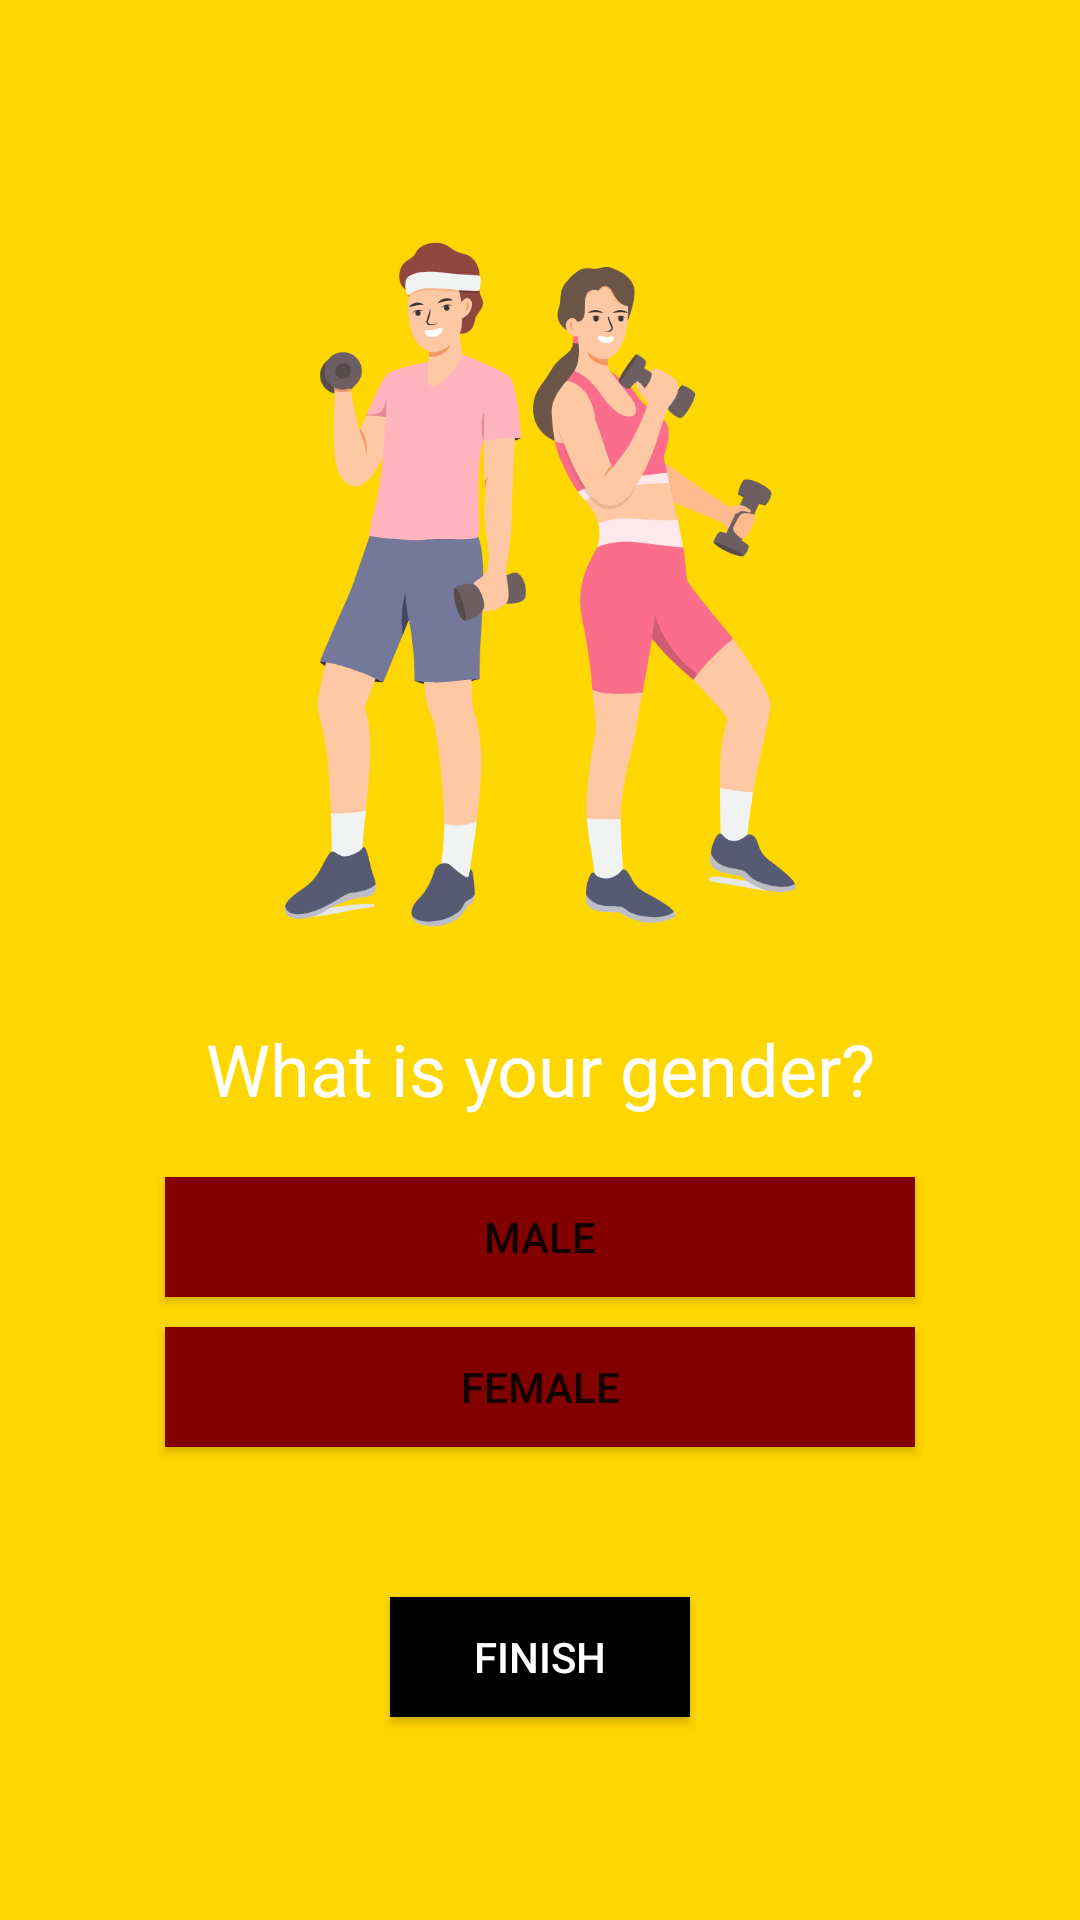

Produce the Android XML layout that renders to this screen, including the resource entries it uses.
<!-- AndroidManifest.xml: application theme Theme.Califit -->
<!-- res/layout/fragment_gender_registration.xml -->
<?xml version="1.0" encoding="utf-8"?>
<RelativeLayout xmlns:android="http://schemas.android.com/apk/res/android"
    android:layout_width="match_parent"
    android:layout_height="match_parent"
    android:background="#FFD700"
    android:padding="20dp">

    <ImageView
        android:id="@+id/imageViewGender"
        android:layout_width="250dp"
        android:layout_height="250dp"
        android:src="@drawable/gender_pic"
        android:layout_centerHorizontal="true"
        android:layout_marginTop="50dp"/>

    <TextView
        android:id="@+id/textViewTitle"
        android:layout_width="wrap_content"
        android:layout_height="wrap_content"
        android:text="What is your gender?"
        android:textAlignment="center"
        android:textSize="24sp"
        android:textColor="#ffffff"
        android:layout_below="@id/imageViewGender"
        android:layout_centerHorizontal="true"
        android:layout_marginTop="20dp"/>

    <Button
        android:id="@+id/buttonMale"
        android:layout_width="250dp"
        android:layout_height="40dp"
        android:text="Male"
        android:layout_below="@id/textViewTitle"
        android:layout_centerHorizontal="true"
        android:layout_marginTop="20dp"
        android:background="@color/maroon"/>

    <Button
        android:id="@+id/buttonFemale"
        android:layout_width="250dp"
        android:layout_height="40dp"
        android:text="Female"
        android:layout_below="@id/buttonMale"
        android:layout_centerHorizontal="true"
        android:layout_marginTop="10dp"
        android:background="@color/maroon"/>

    <Button
        android:id="@+id/buttonFinish"
        android:layout_width="100dp"
        android:layout_height="40dp"
        android:text="Finish"
        android:background="#000000"
        android:textColor="#ffffff"
        android:layout_below="@id/buttonFemale"
        android:layout_centerHorizontal="true"
        android:layout_marginTop="50dp"/>

    
    <TextView
        android:id="@+id/textViewError"
        android:layout_width="wrap_content"
        android:layout_height="wrap_content"
        android:textColor="#ff0000"
        android:layout_below="@id/buttonFinish"
        android:layout_centerHorizontal="true"
        android:layout_marginTop="10dp"/>

</RelativeLayout>
<!-- resources referenced by this layout -->
<resources>
  <color name="maroon">#820000</color>
  <!-- drawable gender_pic: png bitmap (drawable, 84976 bytes) -->
  <style name="Theme.Califit" parent="android:Theme.Material.Light.NoActionBar" />
</resources>
